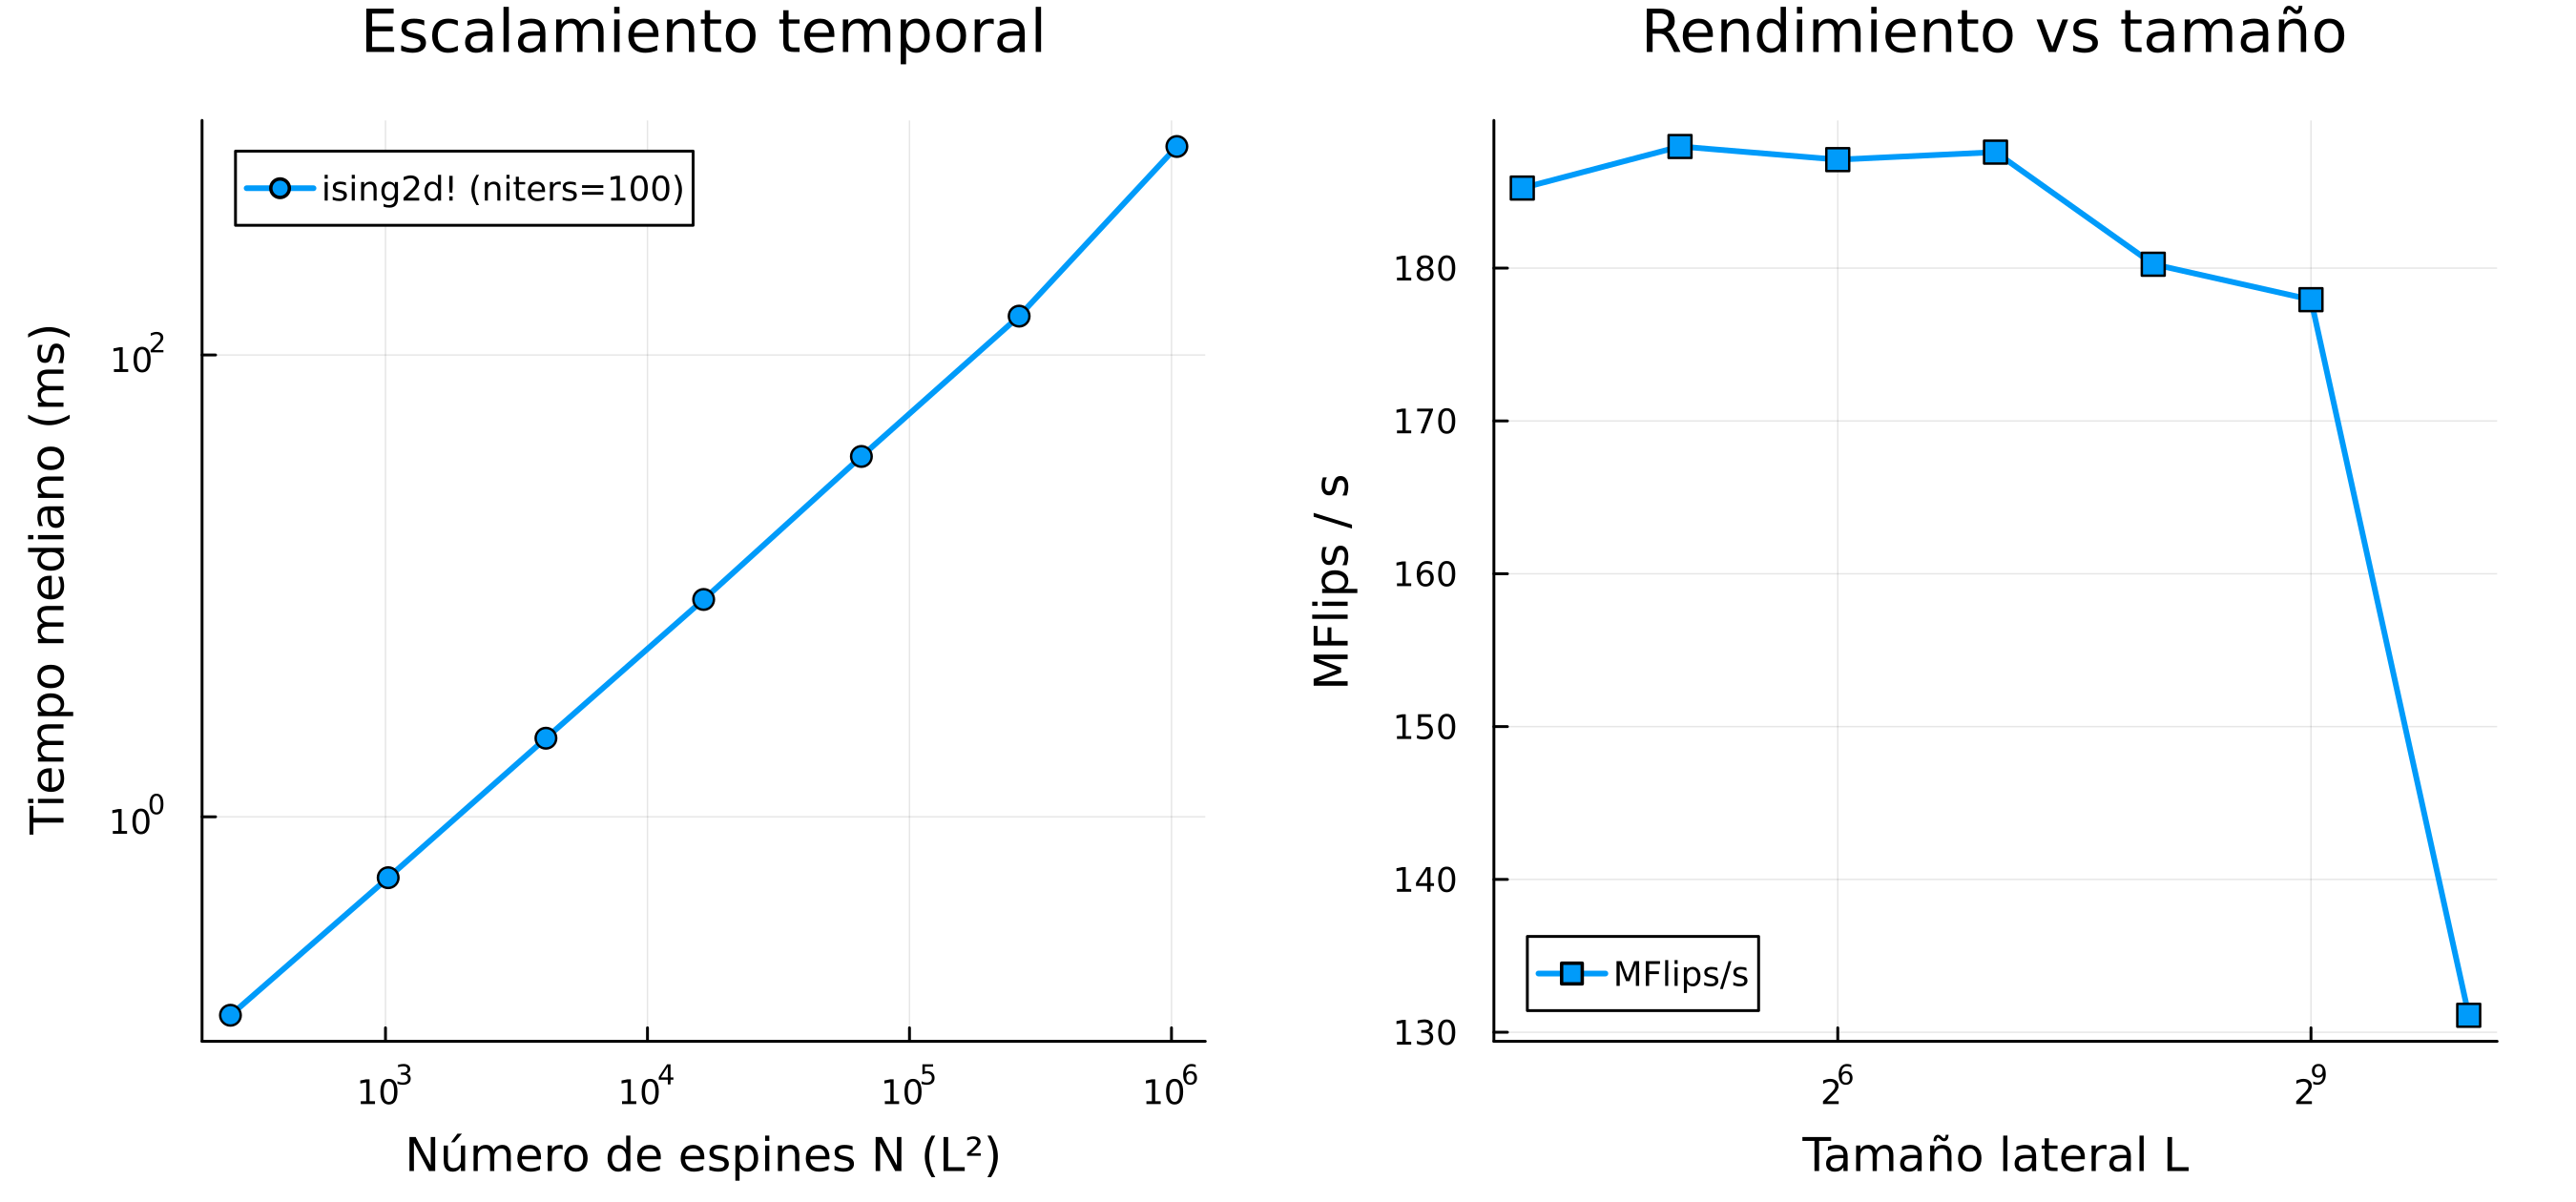

The table this chart was drawn from, first rows:
L, N, tiempo_ms, mflips_s, memoria_kib, allocs
16, 256, 0.1382, 185.2, 0.5625, 11
32, 1024, 0.5448, 188, 0.5625, 11
64, 4096, 2.189, 187.1, 0.5625, 11
128, 16384, 8.734, 187.6, 0.5625, 11
256, 65536, 36.36, 180.3, 0.5625, 11
512, 262144, 147.3, 177.9, 0.5625, 11
1024, 1048576, 799.8, 131.1, 0.5625, 11
